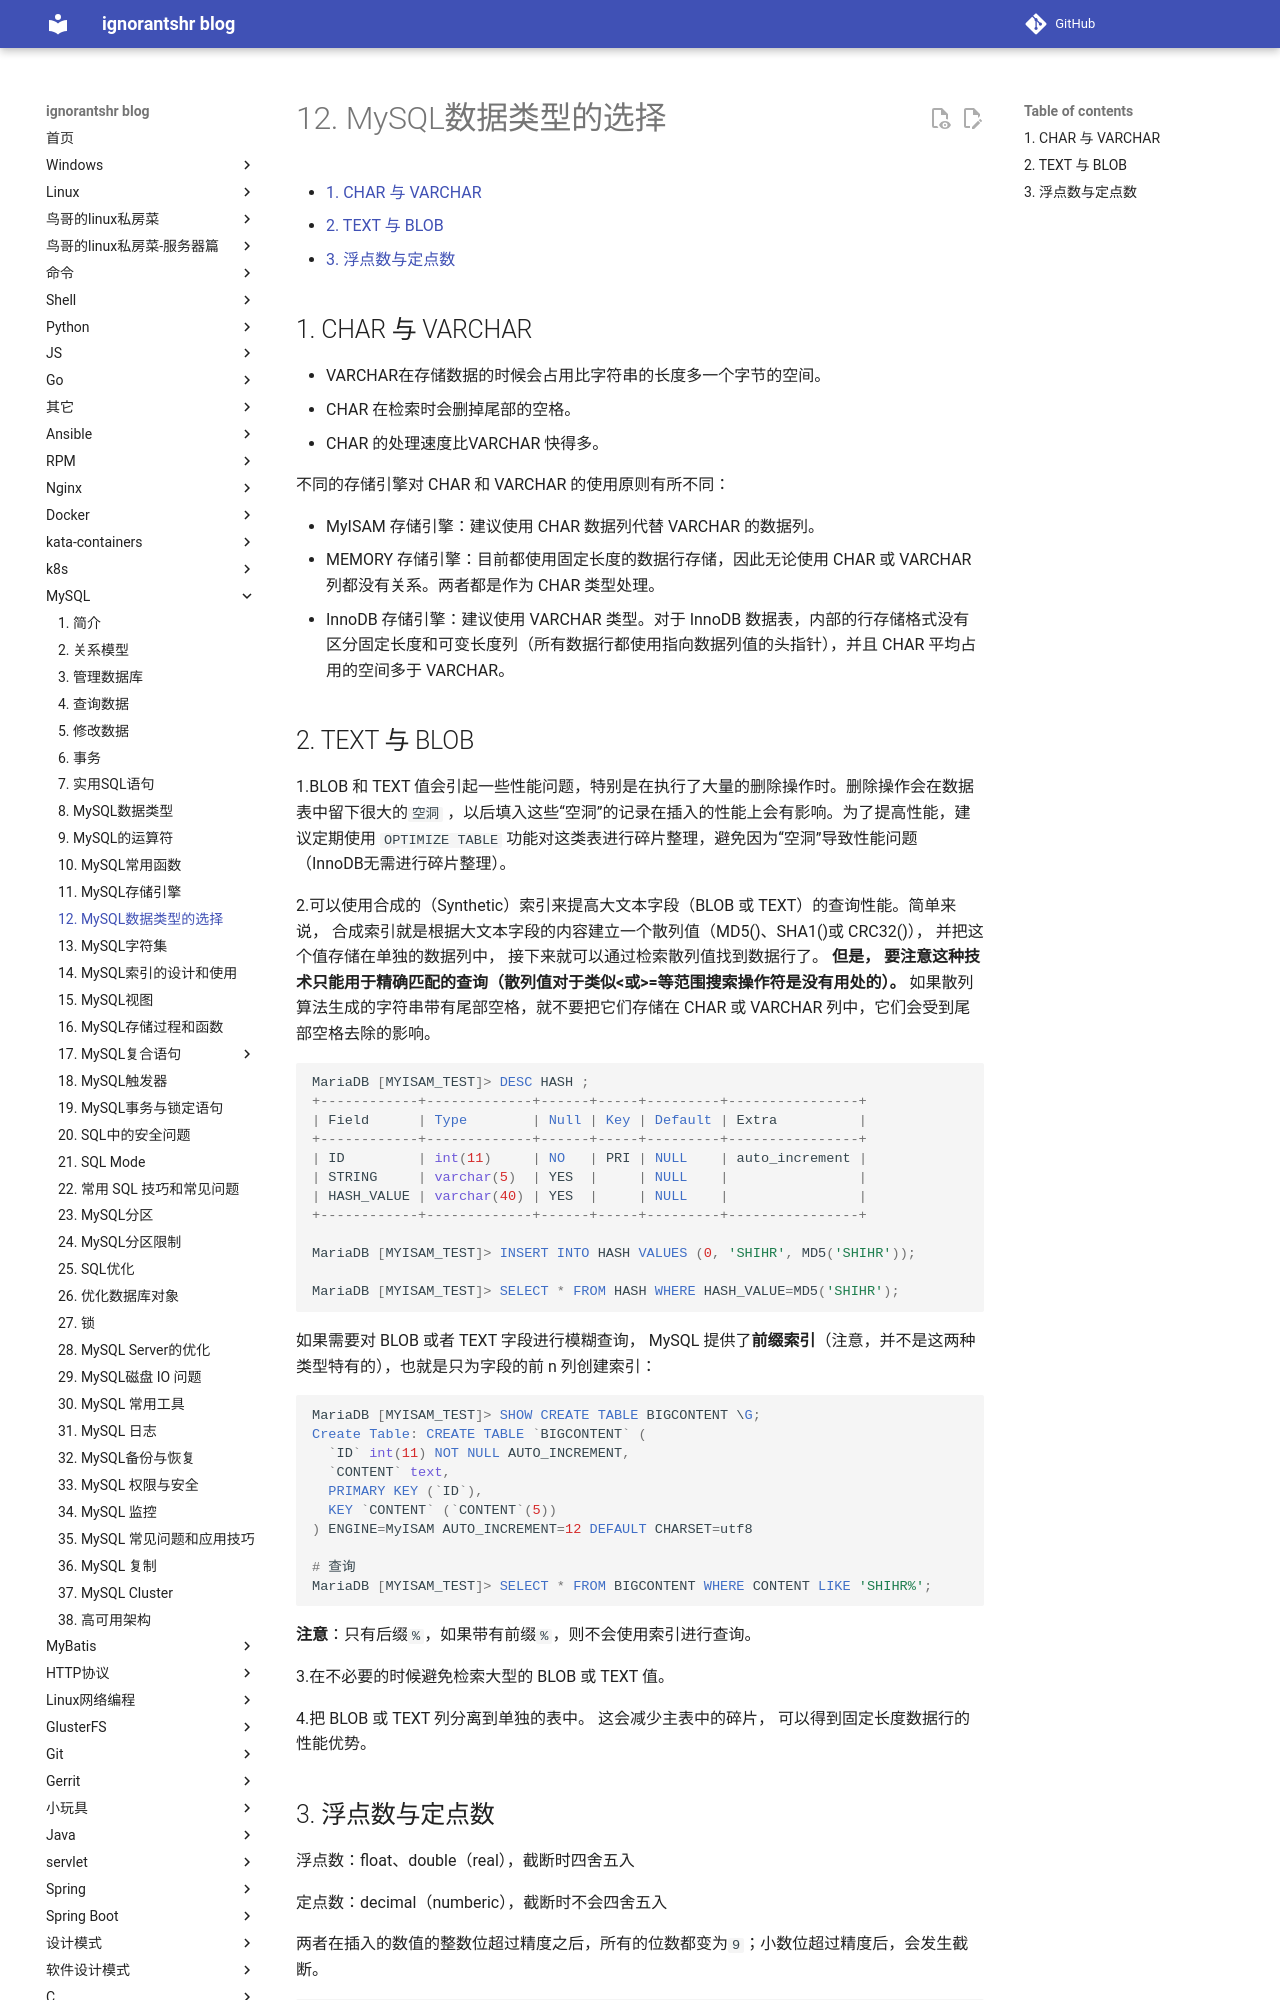

repository: ignorantshr/person-blog · page: mysql/12. MySQL数据类型的选择/index.html · generator: mkdocs

[TOC]

## CHAR 与 VARCHAR

- VARCHAR在存储数据的时候会占用比字符串的长度多一个字节的空间。
- CHAR 在检索时会删掉尾部的空格。
- CHAR 的处理速度比VARCHAR 快得多。

不同的存储引擎对 CHAR 和 VARCHAR 的使用原则有所不同：

- MyISAM 存储引擎：建议使用 CHAR 数据列代替 VARCHAR 的数据列。
- MEMORY 存储引擎：目前都使用固定长度的数据行存储，因此无论使用 CHAR 或 VARCHAR 列都没有关系。两者都是作为 CHAR 类型处理。
- InnoDB 存储引擎：建议使用 VARCHAR 类型。对于 InnoDB 数据表，内部的行存储格式没有区分固定长度和可变长度列（所有数据行都使用指向数据列值的头指针），并且 CHAR 平均占用的空间多于 VARCHAR。

## TEXT 与 BLOB

1.BLOB 和 TEXT 值会引起一些性能问题，特别是在执行了大量的删除操作时。删除操作会在数据表中留下很大的`空洞` ，以后填入这些“空洞”的记录在插入的性能上会有影响。为了提高性能，建议定期使用 `OPTIMIZE TABLE` 功能对这类表进行碎片整理，避免因为“空洞”导致性能问题（InnoDB无需进行碎片整理）。

2.可以使用合成的（Synthetic）索引来提高大文本字段（BLOB 或 TEXT）的查询性能。简单来说， 合成索引就是根据大文本字段的内容建立一个散列值（MD5()、SHA1()或 CRC32()）， 并把这个值存储在单独的数据列中， 接下来就可以通过检索散列值找到数据行了。 **但是， 要注意这种技术只能用于精确匹配的查询（散列值对于类似<或>=等范围搜索操作符是没有用处的）。** 如果散列算法生成的字符串带有尾部空格，就不要把它们存储在 CHAR 或 VARCHAR 列中，它们会受到尾部空格去除的影响。

```sql
MariaDB [MYISAM_TEST]> DESC HASH ;
+------------+-------------+------+-----+---------+----------------+
| Field      | Type        | Null | Key | Default | Extra          |
+------------+-------------+------+-----+---------+----------------+
| ID         | int(11)     | NO   | PRI | NULL    | auto_increment |
| STRING     | varchar(5)  | YES  |     | NULL    |                |
| HASH_VALUE | varchar(40) | YES  |     | NULL    |                |
+------------+-------------+------+-----+---------+----------------+

MariaDB [MYISAM_TEST]> INSERT INTO HASH VALUES (0, 'SHIHR', MD5('SHIHR'));

MariaDB [MYISAM_TEST]> SELECT * FROM HASH WHERE HASH_VALUE=MD5('SHIHR');
```

如果需要对 BLOB 或者 TEXT 字段进行模糊查询， MySQL 提供了**前缀索引**（注意，并不是这两种类型特有的），也就是只为字段的前 n 列创建索引：

```sql
MariaDB [MYISAM_TEST]> SHOW CREATE TABLE BIGCONTENT \G;
Create Table: CREATE TABLE `BIGCONTENT` (
  `ID` int(11) NOT NULL AUTO_INCREMENT,
  `CONTENT` text,
  PRIMARY KEY (`ID`),
  KEY `CONTENT` (`CONTENT`(5))
) ENGINE=MyISAM AUTO_INCREMENT=12 DEFAULT CHARSET=utf8

# 查询
MariaDB [MYISAM_TEST]> SELECT * FROM BIGCONTENT WHERE CONTENT LIKE 'SHIHR%';
```

**注意**：只有后缀`%`，如果带有前缀`%`，则不会使用索引进行查询。

3.在不必要的时候避免检索大型的 BLOB 或 TEXT 值。

4.把 BLOB 或 TEXT 列分离到单独的表中。 这会减少主表中的碎片， 可以得到固定长度数据行的性能优势。
